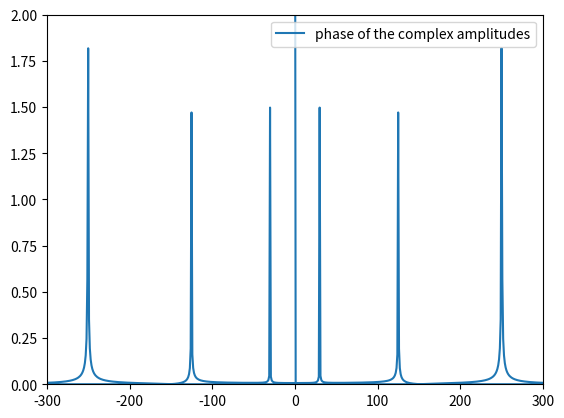

The script that saved this image:
import numpy as np
import matplotlib.pyplot as plt


N = 1048

x = np.linspace(0, 1, N)

signal = lambda t: 2 + (4*np.cos(500*np.pi*t) +(5/6*np.pi))-3* np.sin(60*np.pi*t)+ (3*np.cos(250*np.pi*t) +(-0.25*np.pi))  #x(t) signal

f = np.array(signal(x))
F = np.fft.fft(f)
Fo = F.copy()       # for printing the unfiltered spectrum
freq = np.fft.fftfreq(len(f), 1/N)



ff = np.fft.ifft(F)


plt.plot(freq, abs(Fo)/N, label='phase of the complex amplitudes')
plt.axis(xmin=-300, xmax=300)	#limit x_axis from -300 to 300
plt.axis(ymin=0, ymax=2)		#limit y_axis from 0 to 2
plt.legend() #line information


plt.show()